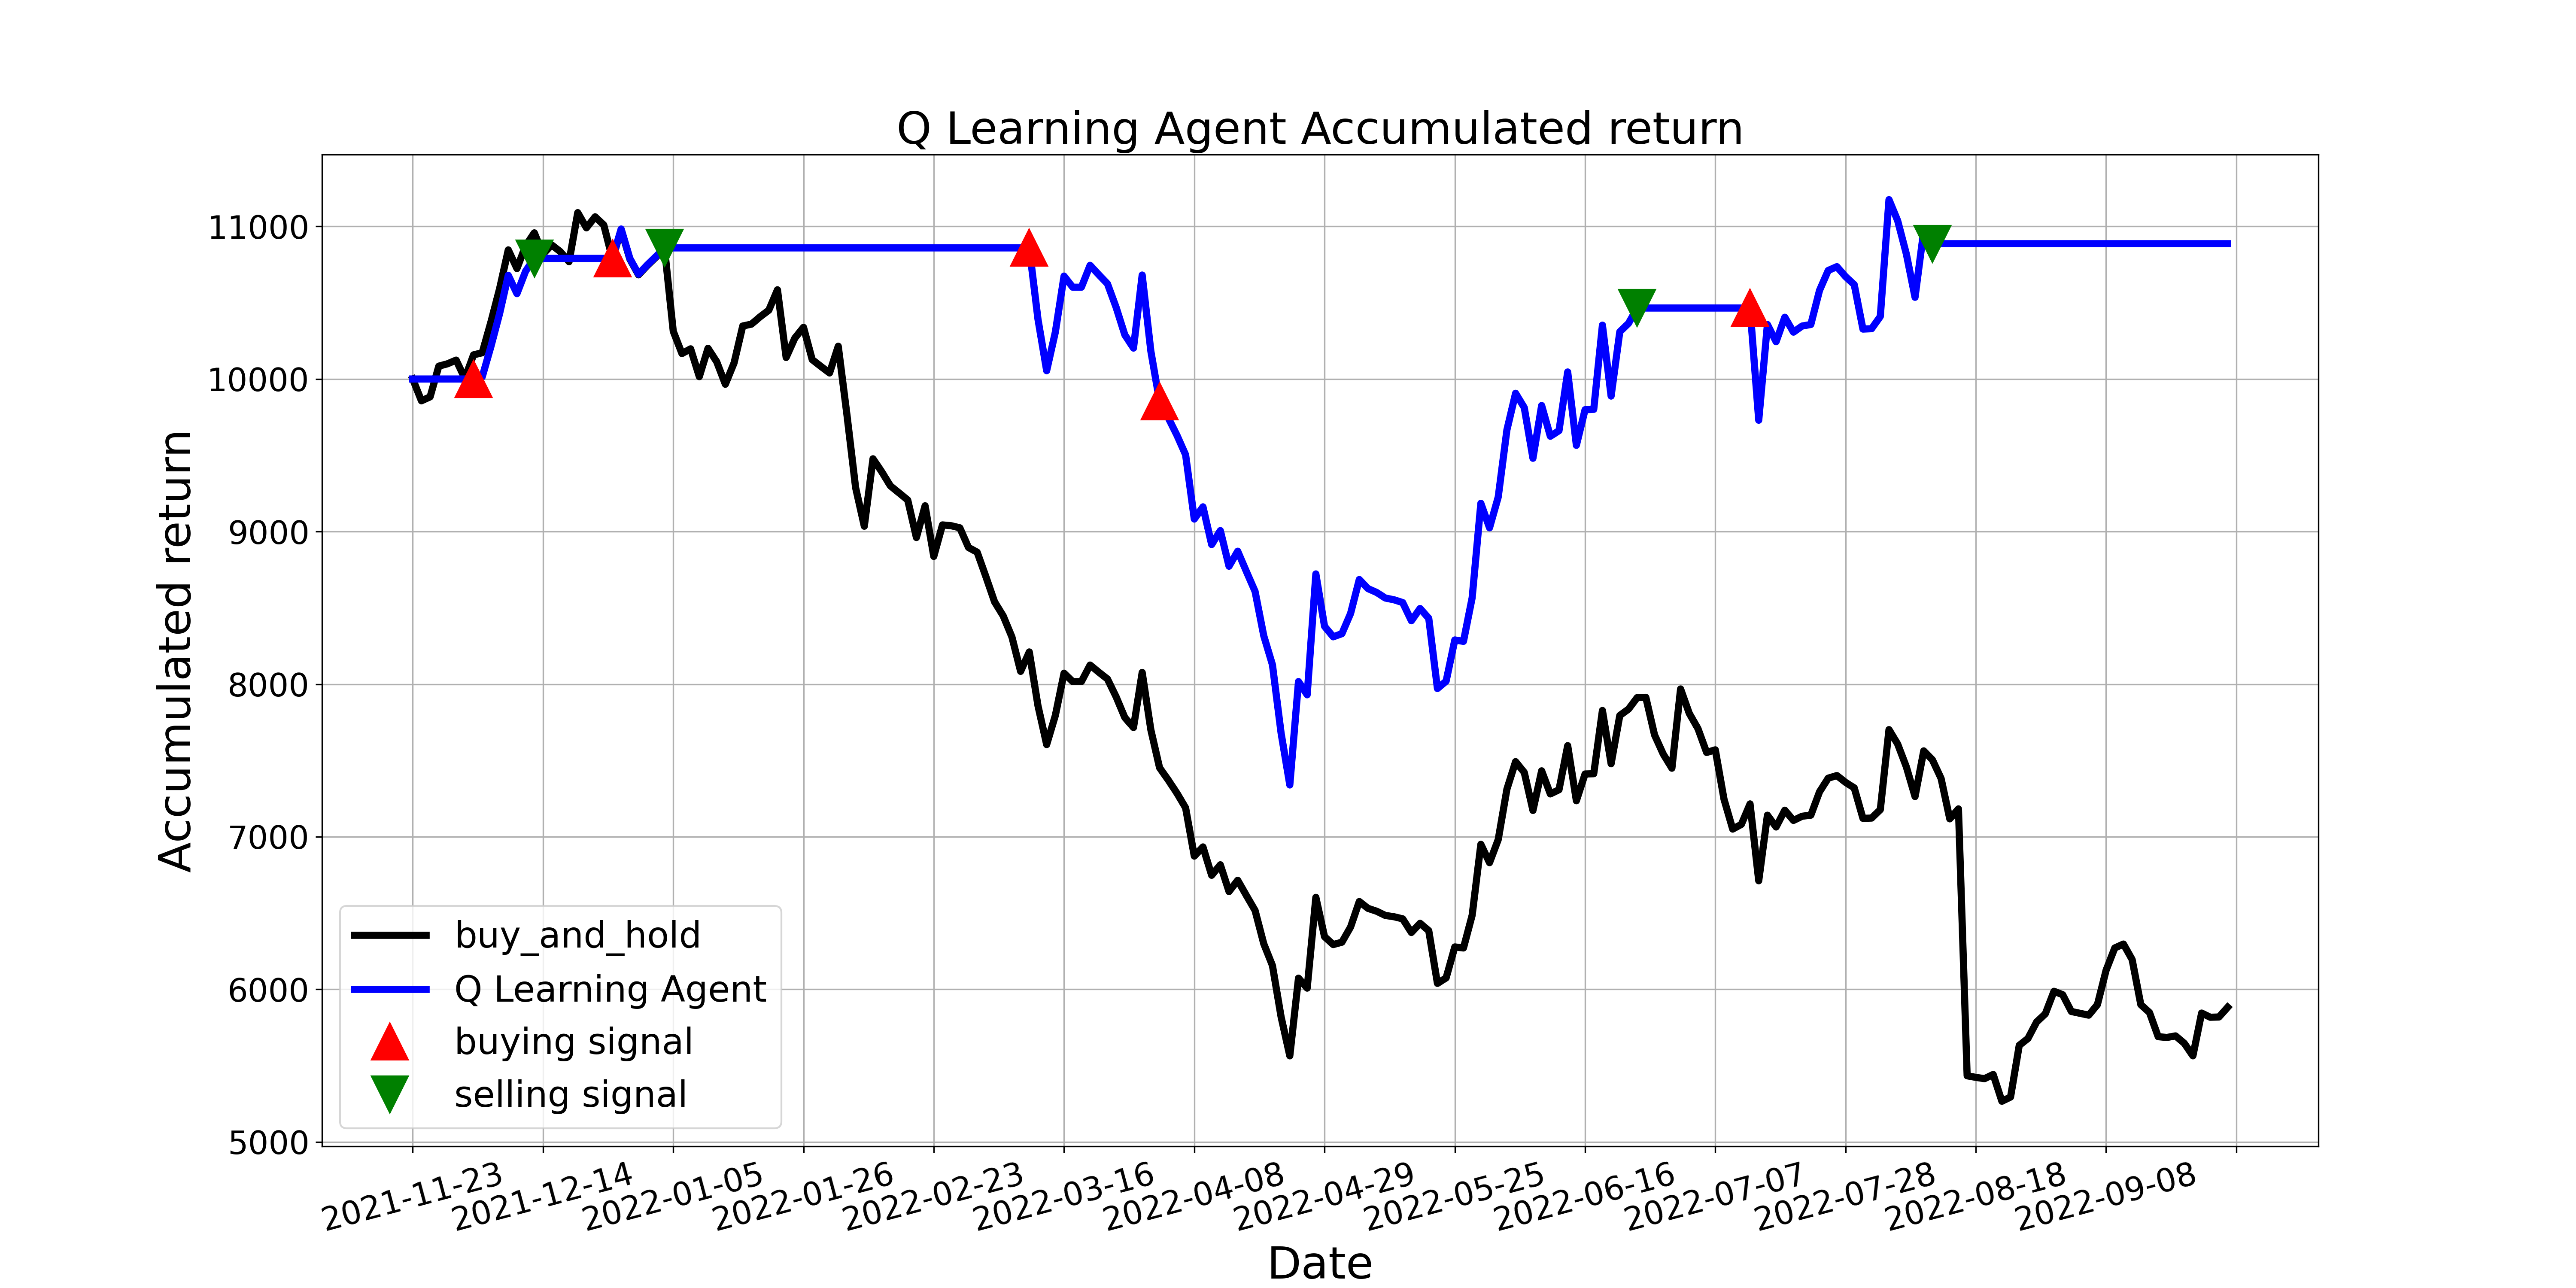

Values plotted in this chart, from the file beside it:
, tradeDate, B&H, action, operation, return
0, 2021-11-23, 10000, 0, 0, 10000
1, 2021-11-24, 9857, 9, 0, 10000
2, 2021-11-25, 9883, 9, 0, 10000
3, 2021-11-26, 10084, 2, 0, 10000
4, 2021-11-29, 10100, 4, 0, 10000
5, 2021-11-30, 10124, 5, 0, 10000
6, 2021-12-01, 10003, 0, 0, 10000
7, 2021-12-02, 10158, 1, 1, 10000
8, 2021-12-03, 10172, 3, 0, 10014
9, 2021-12-06, 10373, 4, 0, 10212
10, 2021-12-07, 10592, 0, 0, 10428
11, 2021-12-08, 10846, 0, 0, 10680
12, 2021-12-09, 10724, 0, 0, 10559
13, 2021-12-10, 10874, 10, 0, 10707
14, 2021-12-13, 10958, 2, 2, 10790
15, 2021-12-14, 10819, 10, 0, 10790
16, 2021-12-15, 10879, 10, 0, 10790
17, 2021-12-16, 10834, 2, 0, 10790
18, 2021-12-17, 10769, 5, 0, 10790
19, 2021-12-20, 11090, 2, 0, 10790
20, 2021-12-21, 10991, 5, 0, 10790
21, 2021-12-22, 11063, 5, 0, 10790
22, 2021-12-23, 11010, 5, 0, 10790
23, 2021-12-24, 10786, 1, 1, 10790
24, 2021-12-27, 10979, 9, 0, 10983
25, 2021-12-28, 10786, 5, 0, 10790
26, 2021-12-29, 10683, 5, 0, 10687
27, 2021-12-30, 10743, 5, 0, 10748
28, 2021-12-31, 10798, 0, 0, 10803
29, 2022-01-04, 10855, 2, 2, 10859
30, 2022-01-05, 10313, 4, 0, 10859
31, 2022-01-06, 10167, 10, 0, 10859
32, 2022-01-07, 10198, 9, 0, 10859
33, 2022-01-10, 10015, 0, 0, 10859
34, 2022-01-11, 10201, 4, 0, 10859
35, 2022-01-12, 10114, 4, 0, 10859
36, 2022-01-13, 9966, 0, 0, 10859
37, 2022-01-14, 10105, 3, 0, 10859
38, 2022-01-17, 10347, 4, 0, 10859
39, 2022-01-18, 10359, 2, 0, 10859
40, 2022-01-19, 10408, 4, 0, 10859
41, 2022-01-20, 10451, 0, 0, 10859
42, 2022-01-21, 10585, 4, 0, 10859
43, 2022-01-24, 10141, 6, 0, 10859
44, 2022-01-25, 10268, 10, 0, 10859
45, 2022-01-26, 10339, 5, 0, 10859
46, 2022-01-27, 10127, 10, 0, 10859
47, 2022-01-28, 10083, 10, 0, 10859
48, 2022-02-07, 10040, 2, 0, 10859
49, 2022-02-08, 10215, 5, 0, 10859
50, 2022-02-09, 9766, 3, 0, 10859
51, 2022-02-10, 9288, 5, 0, 10859
52, 2022-02-11, 9035, 9, 0, 10859
53, 2022-02-14, 9477, 2, 0, 10859
54, 2022-02-15, 9393, 4, 0, 10859
55, 2022-02-16, 9300, 5, 0, 10859
56, 2022-02-17, 9254, 0, 0, 10859
57, 2022-02-18, 9207, 2, 0, 10859
58, 2022-02-21, 8961, 4, 0, 10859
59, 2022-02-22, 9169, 4, 0, 10859
... 150 more rows
